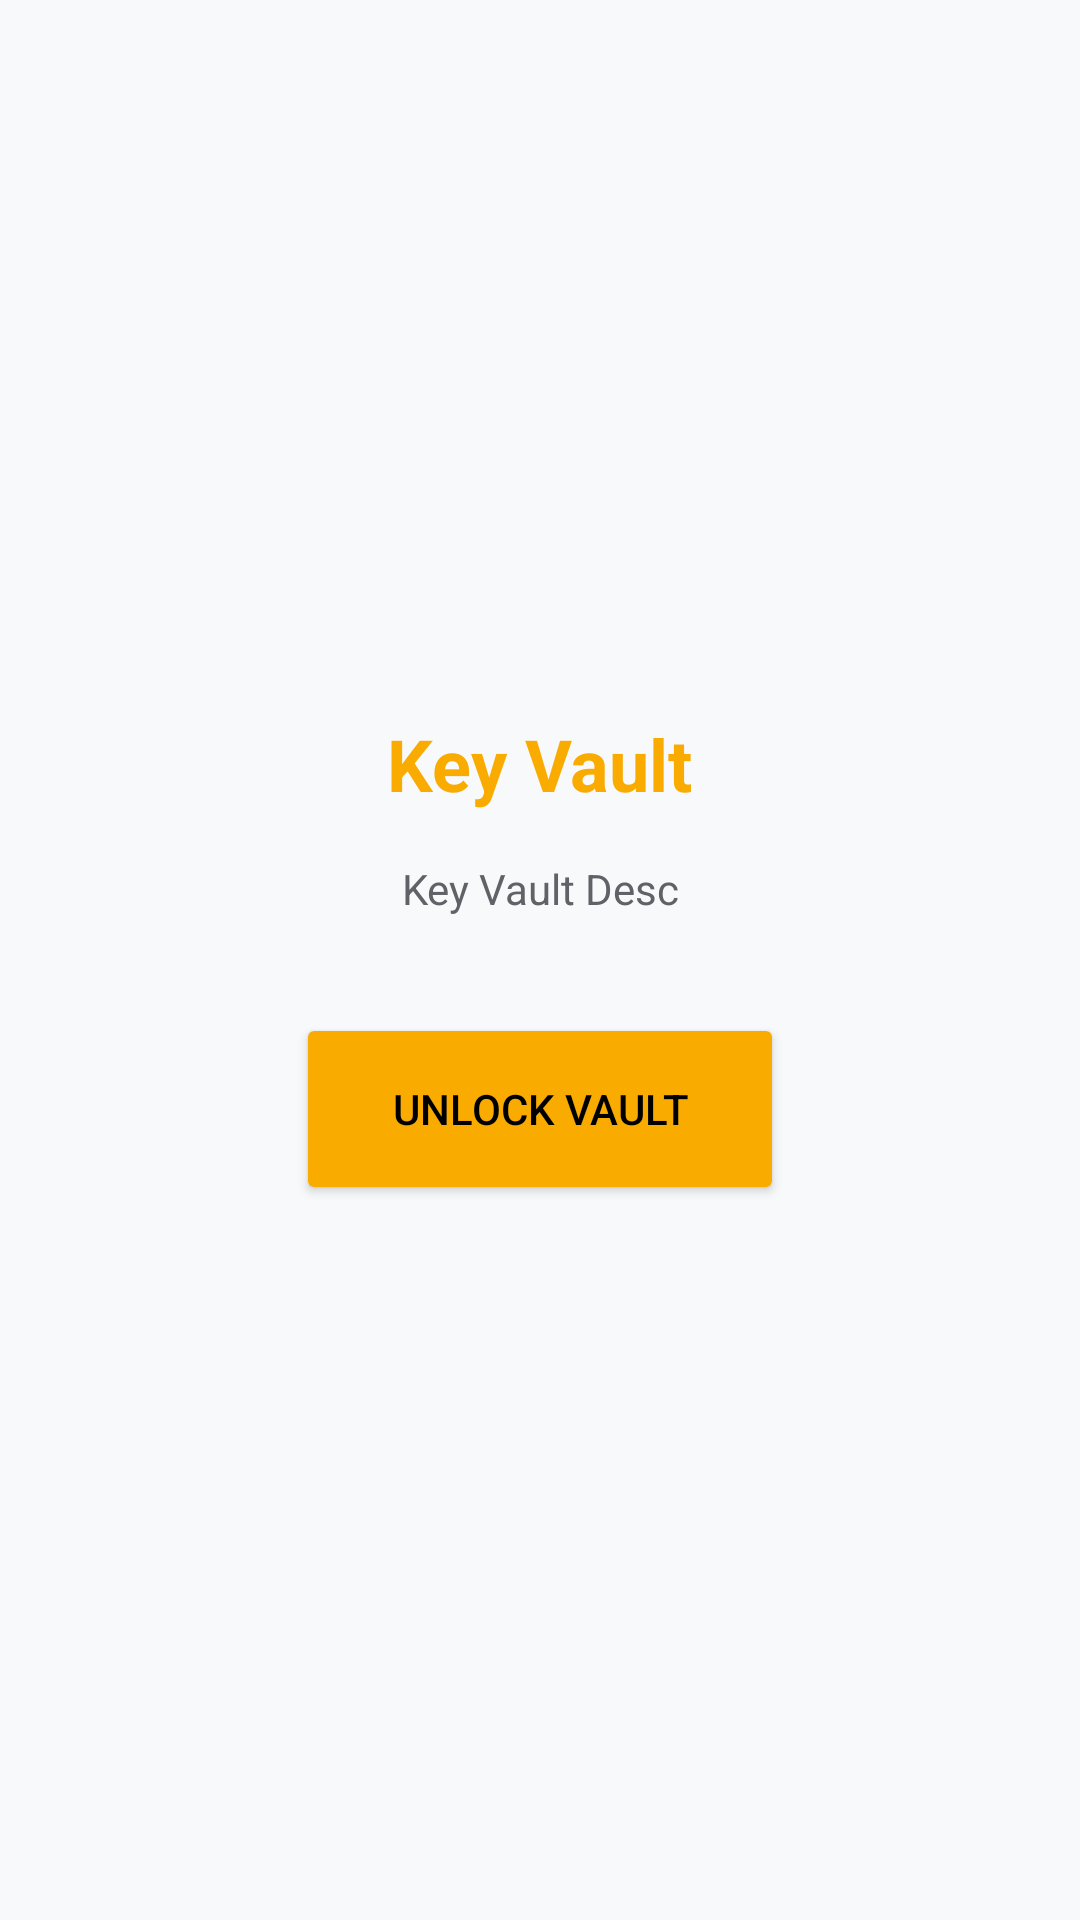

Reconstruct the res/layout file that produces this screen, plus the resources it refers to.
<!-- AndroidManifest.xml: application theme Theme.SecurityNav -->
<!-- res/layout/fragment_vault.xml -->
<?xml version="1.0" encoding="utf-8"?>
<LinearLayout xmlns:android="http://schemas.android.com/apk/res/android"
    android:layout_width="match_parent"
    android:layout_height="match_parent"
    android:orientation="vertical"
    android:gravity="center"
    android:background="@color/bg_dark">

    <TextView
        android:layout_width="wrap_content"
        android:layout_height="wrap_content"
        android:text="@string/key_vault"
        android:textColor="@color/neon_yellow"
        android:textSize="24sp"
        android:textStyle="bold"
        android:layout_marginBottom="16dp" />
        
    <TextView
        android:layout_width="wrap_content"
        android:layout_height="wrap_content"
        android:text="@string/key_vault_desc"
        android:textColor="@color/text_secondary"
        android:textSize="14sp"
        android:gravity="center"
        android:layout_marginHorizontal="32dp"
        android:layout_marginBottom="32dp" />

    <Button
        android:id="@+id/btnUnlockVault"
        android:layout_width="wrap_content"
        android:layout_height="64dp"
        android:text="@string/unlock_vault"
        android:backgroundTint="@color/neon_yellow"
        android:textColor="@color/black"
        android:paddingHorizontal="32dp" />
</LinearLayout>
<!-- resources referenced by this layout -->
<resources>
  <color name="bg_dark">@color/background</color>
  <color name="black">#000000</color>
  <color name="neon_yellow">@color/warning</color>
  <color name="text_secondary">#5F6368</color>
  <string name="key_vault">Key Vault</string>
  <string name="key_vault_desc">Key Vault Desc</string>
  <string name="unlock_vault">Unlock Vault</string>
  <style name="Theme.SecurityNav" parent="Theme.Material3.DayNight.NoActionBar">
          <item name="colorPrimary">@color/primary</item>
          <item name="colorSecondary">@color/secondary</item>
          <item name="android:colorBackground">@color/background</item>
          <item name="colorSurface">@color/surface</item>
          <item name="colorOnSurface">@color/text_primary</item>
          <item name="colorError">@color/error</item>
          <item name="android:textColor">@color/text_primary</item>
      </style>
  <color name="background">#F8F9FA</color>
  <color name="warning">#F9AB00</color>
  <color name="primary">#1A73E8</color>
  <color name="secondary">#00C4B4</color>
  <color name="surface">#FFFFFF</color>
  <color name="text_primary">#202124</color>
  <color name="error">#D93025</color>
</resources>
